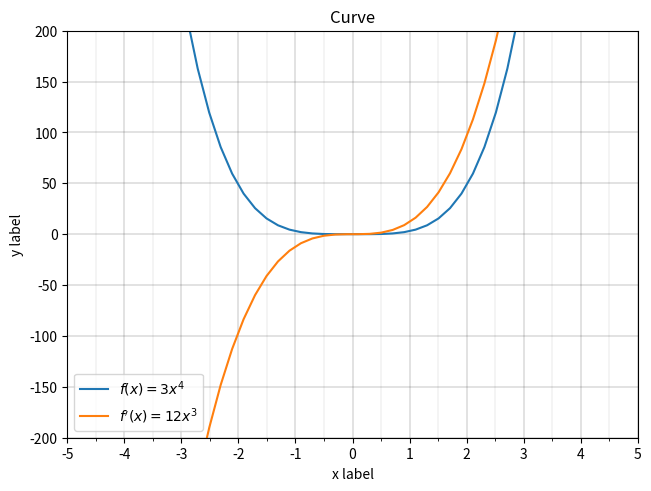

Here is the Python script that generated this plot:
import numpy as np
import matplotlib.pyplot as plt
from matplotlib.ticker import MultipleLocator
import sympy as sp

def curve_function(x):
    return 3*(x**4)

x_vals = np.linspace(-20, 20, 200)
y_vals = curve_function(x_vals)


x = sp.symbols('x') # Define symbolic variable
f_prime = sp.diff(curve_function(x), x) # Compute the derivative symbolically
f_prime_func = sp.lambdify(x, f_prime, 'numpy') # Convert the symbolic expression to a Python function
prime_y_vals = f_prime_func(x_vals) # Compute the y-values for the derivative


# Figure and plot set up
fig, ax = plt.subplots(layout='constrained')


major_locator = MultipleLocator(1)
minor_locator = MultipleLocator(0.5)

ax.xaxis.set_major_locator(major_locator)
ax.xaxis.set_minor_locator(minor_locator)

curve_plot = ax.plot(x_vals, y_vals, label=r"$f(x)=3x^{4}$")
derivative_plot = ax.plot(x_vals, prime_y_vals, label=r"$f'(x)=12x^{3}$")

ax.set_xlim([-5, 5])
ax.set_ylim([-200, 200])
#ax.set_aspect(1)

ax.grid(which='major', linewidth='0.2', color=(0.2, 0.2, 0.2))  
ax.grid(which='minor', linewidth='0.1', color=(0.4, 0.4, 0.4))  

#ax.axis('equal')
ax.set_xlabel('x label')  
ax.set_ylabel('y label') 
ax.legend()
ax.set_title("Curve")

plt.show()
